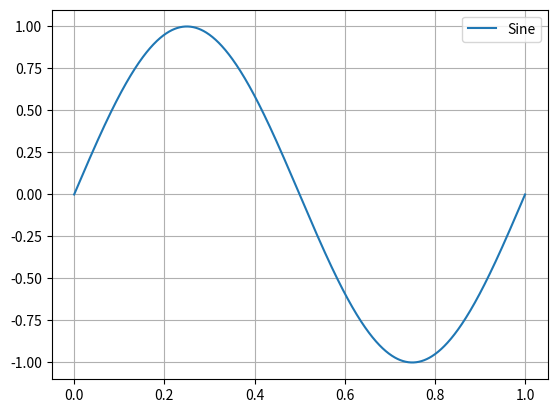

Source code (Python):
%matplotlib inline

print(__doc__)

import numpy as np
import matplotlib.pyplot as plt

x = np.linspace(0, 1, num=2 ** 10)
y = np.sin(x * np.pi * 2)

plt.plot(x, y, label="Sine")
plt.legend()
plt.grid()
plt.show()